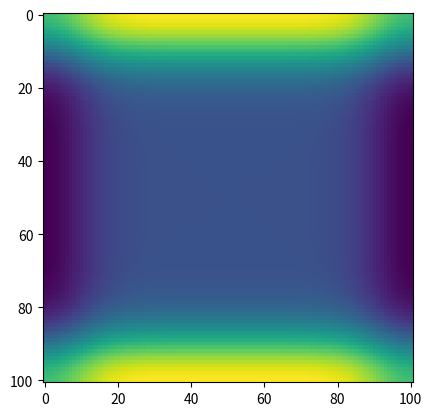

Recreate this plot in Python. (Note: this script raises an exception after producing the figure.)
# This code was difficult, but the resulting movies (one of them, at least)
# speak for themselves.
# I optimized dt and divt to run as fast as possible while still
# successfully converging/diverging

import numpy as np
import matplotlib.pyplot as plt
import matplotlib.animation as anime

plt.cla()
# constants first
L = 0.01  # this is the "length" of the box
D = 4.25e-6  # units: m2 s-1
N = 100  # This is the number of points along each side adding to 10000 points
dx = L/N  # m;  change in x
dy = L/N  # m; change in y; a bit redundant but clear and also had errors when
# I tried to set it to just dp and simplify
dt = 5e-4  # s; change in time
divt = 7.5e-4   # s; change in ime for divergent animation
t_end = 10+dt
Thi, Tmid, Tlow = 400, 250, 200  # in Kelvin

T_conv = np.empty((N+1, N+1), float)
T_conv[:, :] = Tmid
T_conv[0, :], T_conv[N, :] = Thi, Thi
T_conv[:, 0], T_conv[:, N] = Tlow, Tlow
Tp_conv = np.empty((N+1, N+1), float)
Tp_conv[0, :], Tp_conv[N, :] = Thi, Thi
Tp_conv[:, 0], Tp_conv[:, N] = Tlow, Tlow


t = 0.0  # s
c = dt*D
convergence = []
while t < t_end:
    print(t)
# np.roll makes getting f(x+-1,y) and f(x,y+-1) really easy
    lx = np.roll(T_conv, 1, axis=1)
    rx = np.roll(T_conv, -1, axis=1)
    ty = np.roll(T_conv, 1, axis=0)
    by = np.roll(T_conv, -1, axis=0)
    Tp_conv = T_conv + c*(((lx+rx-2*T_conv)/dx**2)+((ty+by-2*T_conv)/dy**2))
    T_conv = np.copy(Tp_conv)
    convergence.append(T_conv)
    t += dt  # s

framedlist = convergence[0:1000:10]  # optimized slice list for convergence

fig = plt.figure()


def update_im(i, list):  # animating function
    print(i)
    plt.imshow(list[i])


Conv_movie = anime.FuncAnimation(fig, update_im, repeat=False,
                                 fargs=(framedlist, ))
Conv_movie.save('heat2d_converged.mp4')
# The following are the original grids for divergence
T_div = np.empty((N+1, N+1), float)
T_div[:, :] = Tmid
T_div[0, :], T_div[N, :] = Thi, Thi
T_div[:, 0], T_div[:, N] = Tlow, Tlow
Tp_div = np.empty((N+1, N+1), float)
Tp_div[0, :], Tp_div[N, :] = Thi, Thi
Tp_div[:, 0], Tp_div[:, N] = Tlow, Tlow


t_d = 0.0  # s
f = divt*D
divergence = []
while t_d < t_end:
    print(t_d)
# The same MO for divergence as for convergence; only difference is dt
    lx_d = np.roll(T_div, 1, axis=1)
    rx_d = np.roll(T_div, -1, axis=1)
    ty_d = np.roll(T_div, 1, axis=0)
    by_d = np.roll(T_div, -1, axis=0)
    Tp_div = T_div + f*(((lx_d+rx_d-2*T_div)/dx**2)
                        + ((ty_d+by_d-2*T_div)/dy**2))
    T_div = np.copy(Tp_div)
    divergence.append(T_div)
    t_d += divt  # s

d_framedlist = divergence[0:1000:10]  # optimized list for divergence


Div_movie = anime.FuncAnimation(fig, update_im, repeat=False, frames=100,
                                fargs=(d_framedlist, ))
Div_movie.save('heat2d_diverged.mp4')
plt.clf()
# enjoy the videos :)
